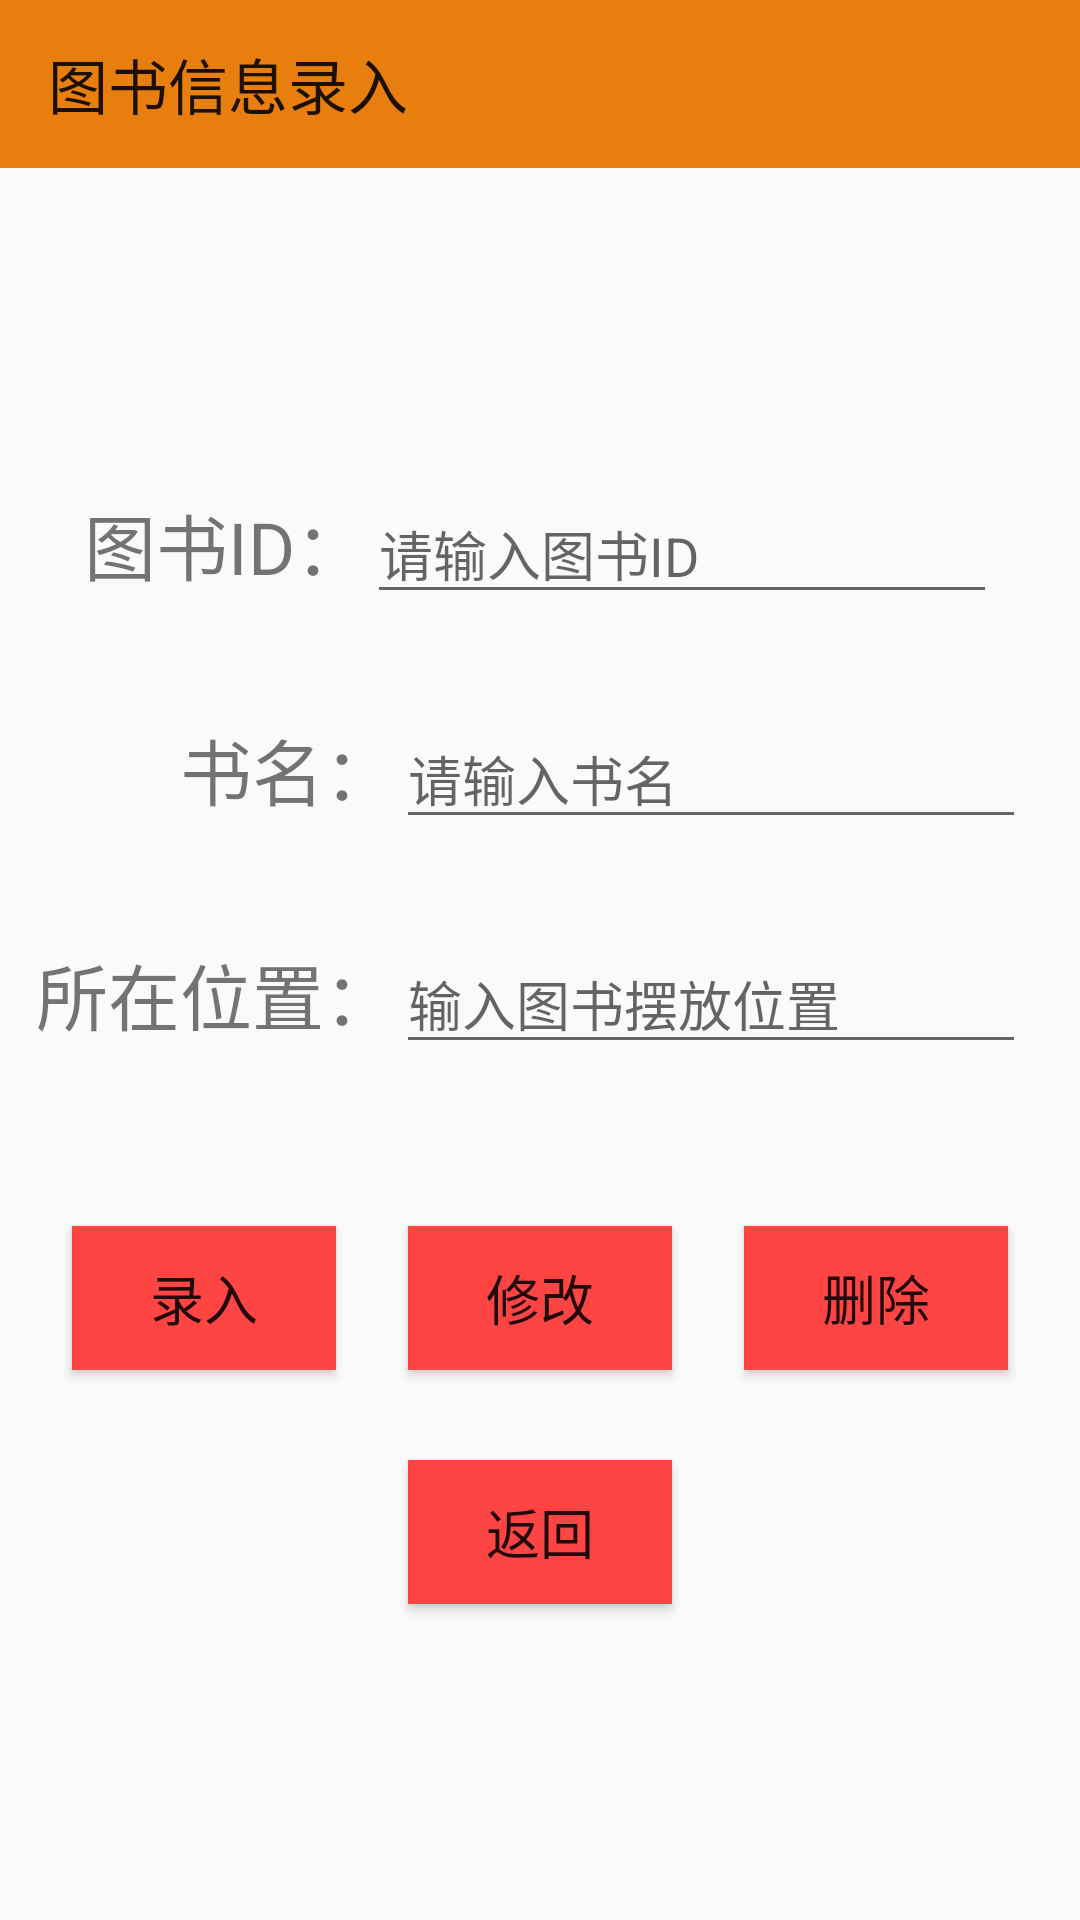

Produce the Android XML layout that renders to this screen, including the resource entries it uses.
<!-- AndroidManifest.xml: application theme AppTheme -->
<!-- res/layout/activity_luru.xml -->
<?xml version="1.0" encoding="utf-8"?>
<android.support.constraint.ConstraintLayout xmlns:android="http://schemas.android.com/apk/res/android"
    xmlns:app="http://schemas.android.com/apk/res-auto"
    xmlns:tools="http://schemas.android.com/tools"
    android:layout_width="match_parent"
    android:layout_height="match_parent"

    tools:context=".LuruActivity">
    <android.support.v7.widget.Toolbar
        android:id="@+id/MyToobar"
        android:layout_width="match_parent"
        android:background="#e77e0d"
        android:layout_height="wrap_content"
        app:title="图书信息录入">


    </android.support.v7.widget.Toolbar>
    <TextView
        android:visibility="invisible"
        android:id="@+id/tv_luru_title"
        android:layout_width="wrap_content"
        android:layout_height="wrap_content"
        android:layout_marginStart="8dp"
        android:layout_marginLeft="8dp"
        android:layout_marginTop="60dp"
        android:layout_marginEnd="7dp"
        android:layout_marginRight="7dp"
        android:text="图书信息管理"
        android:textSize="30sp"
        android:textStyle="bold"
        app:layout_constraintEnd_toEndOf="parent"
        app:layout_constraintStart_toStartOf="parent"
        app:layout_constraintTop_toTopOf="parent" />

    <TextView
        android:id="@+id/tv_luru_ID"
        android:layout_width="wrap_content"
        android:layout_height="wrap_content"
        android:layout_marginTop="60dp"
        android:text="图书ID："
        android:textSize="24sp"
        app:layout_constraintEnd_toStartOf="@+id/edt_luru_ID"
        app:layout_constraintHorizontal_bias="0.5"
        app:layout_constraintHorizontal_chainStyle="packed"
        app:layout_constraintStart_toStartOf="parent"
        app:layout_constraintTop_toBottomOf="@+id/tv_luru_title" />

    <TextView
        android:id="@+id/tv_luru_name"
        android:layout_width="wrap_content"
        android:layout_height="wrap_content"
        android:layout_marginStart="60dp"
        android:layout_marginLeft="60dp"
        android:layout_marginTop="40dp"
        android:text="书名："
        android:textSize="24sp"
        app:layout_constraintHorizontal_chainStyle="spread"
        app:layout_constraintStart_toStartOf="parent"
        app:layout_constraintTop_toBottomOf="@+id/tv_luru_ID" />

    <TextView
        android:id="@+id/tv_luru_weizhi"
        android:layout_width="wrap_content"
        android:layout_height="wrap_content"
        android:layout_marginTop="40dp"
        android:text="所在位置："
        android:textSize="24sp"
        app:layout_constraintEnd_toEndOf="@+id/tv_luru_name"
        app:layout_constraintHorizontal_bias="1.0"
        app:layout_constraintHorizontal_chainStyle="packed"
        app:layout_constraintStart_toStartOf="parent"
        app:layout_constraintTop_toBottomOf="@+id/tv_luru_name" />

    <EditText
        android:id="@+id/edt_luru_ID"
        android:layout_width="wrap_content"
        android:layout_height="wrap_content"
        android:ems="10"
        android:hint="请输入图书ID"
        android:inputType="number"
        app:layout_constraintBaseline_toBaselineOf="@+id/tv_luru_ID"
        app:layout_constraintEnd_toEndOf="parent"
        app:layout_constraintHorizontal_bias="0.5"
        app:layout_constraintStart_toEndOf="@+id/tv_luru_ID" />

    <EditText
        android:id="@+id/edt_luru_name"
        android:layout_width="wrap_content"
        android:layout_height="wrap_content"
        android:layout_marginEnd="36dp"
        android:layout_marginRight="36dp"
        android:ems="10"
        android:hint="请输入书名"
        android:inputType="textPersonName"
        app:layout_constraintBaseline_toBaselineOf="@+id/tv_luru_name"
        app:layout_constraintEnd_toEndOf="parent"
        app:layout_constraintHorizontal_bias="0.0"
        app:layout_constraintStart_toEndOf="@+id/tv_luru_name" />

    <EditText
        android:id="@+id/edt_luru_weizhi"
        android:layout_width="wrap_content"
        android:layout_height="wrap_content"
        android:layout_marginEnd="36dp"
        android:layout_marginRight="36dp"
        android:ems="10"
        android:hint="输入图书摆放位置"
        android:inputType="textPersonName"
        app:layout_constraintBaseline_toBaselineOf="@+id/tv_luru_weizhi"
        app:layout_constraintEnd_toEndOf="parent"
        app:layout_constraintHorizontal_bias="0.0"
        app:layout_constraintStart_toEndOf="@+id/tv_luru_weizhi" />

    <Button
        android:id="@+id/btn_luru_add"
        android:layout_width="wrap_content"
        android:layout_height="wrap_content"
        android:layout_marginTop="60dp"
        android:background="@android:color/holo_red_light"
        android:text="录入"
        android:textSize="18sp"
        app:layout_constraintEnd_toStartOf="@+id/btn_luru_change"
        app:layout_constraintHorizontal_bias="0.5"
        app:layout_constraintHorizontal_chainStyle="spread"
        app:layout_constraintStart_toStartOf="parent"
        app:layout_constraintTop_toBottomOf="@+id/tv_luru_weizhi" />

    <Button
        android:id="@+id/btn_luru_change"
        android:layout_width="wrap_content"
        android:layout_height="wrap_content"
        android:background="@android:color/holo_red_light"
        android:text="修改"
        android:textSize="18sp"
        app:layout_constraintBaseline_toBaselineOf="@+id/btn_luru_add"
        app:layout_constraintEnd_toStartOf="@+id/btn_luru_delete"
        app:layout_constraintHorizontal_bias="0.5"
        app:layout_constraintStart_toEndOf="@+id/btn_luru_add" />

    <Button
        android:id="@+id/btn_luru_delete"
        android:layout_width="wrap_content"
        android:layout_height="wrap_content"
        android:background="@android:color/holo_red_light"
        android:text="删除"
        android:textSize="18sp"
        app:layout_constraintBaseline_toBaselineOf="@+id/btn_luru_add"
        app:layout_constraintEnd_toEndOf="parent"
        app:layout_constraintHorizontal_bias="0.5"
        app:layout_constraintStart_toEndOf="@+id/btn_luru_change" />

    <Button
        android:id="@+id/btn_luru_return"
        android:layout_width="wrap_content"
        android:layout_height="wrap_content"
        android:layout_marginTop="30dp"
        android:background="@android:color/holo_red_light"
        android:text="返回"
        android:textSize="18sp"
        app:layout_constraintEnd_toEndOf="@+id/btn_luru_change"
        app:layout_constraintStart_toStartOf="@+id/btn_luru_change"
        app:layout_constraintTop_toBottomOf="@+id/btn_luru_change" />
</android.support.constraint.ConstraintLayout>
<!-- resources referenced by this layout -->
<resources>
  <style name="AppTheme" parent="Theme.AppCompat.DayNight.NoActionBar">
          
          <item name="colorPrimary">@color/colorPrimary</item>
          <item name="colorPrimaryDark">#e77e0d</item>
          <item name="colorAccent">@color/colorAccent</item>
      </style>
  <color name="colorPrimary">#948f11</color>
  <color name="colorAccent">#FF4081</color>
</resources>
